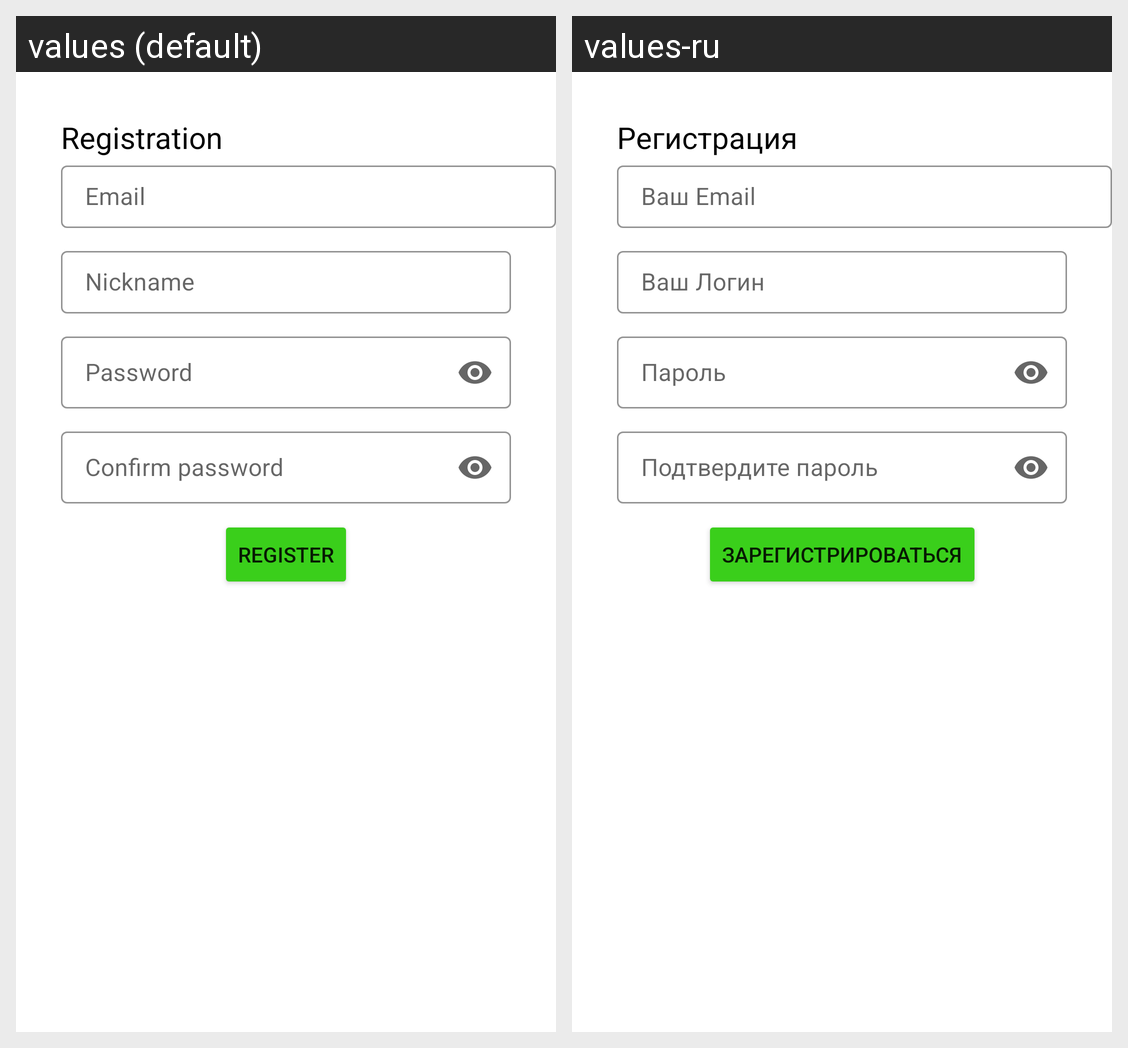

This grid shows one Android layout under two languages. Give, for every string resource on the screen, its name, the default text and each shown locale's text.
Android screen res/layout/fragment_register.xml rendered under 2 locales, left to right: values (default), values-ru. Device: Nexus 5 (rendered at 1080×1920; each locale shown at half size, 540×960, under a caption strip naming it); theme AppTheme.
Strings drawn on this screen, with the default value and each locale's value (text and hints the layout hard-codes, and strings that could not be matched under every locale, appear in the picture but are not listed):

registration
  values: Registration
  values-ru: Регистрация

your_email
  values: Email
  values-ru: Ваш Email

your_login
  values: Nickname
  values-ru: Ваш Логин

password
  values: Password
  values-ru: Пароль

confirm_password
  values: Confirm password
  values-ru: Подтвердите пароль

register
  values: Register
  values-ru: Зарегистрироваться
